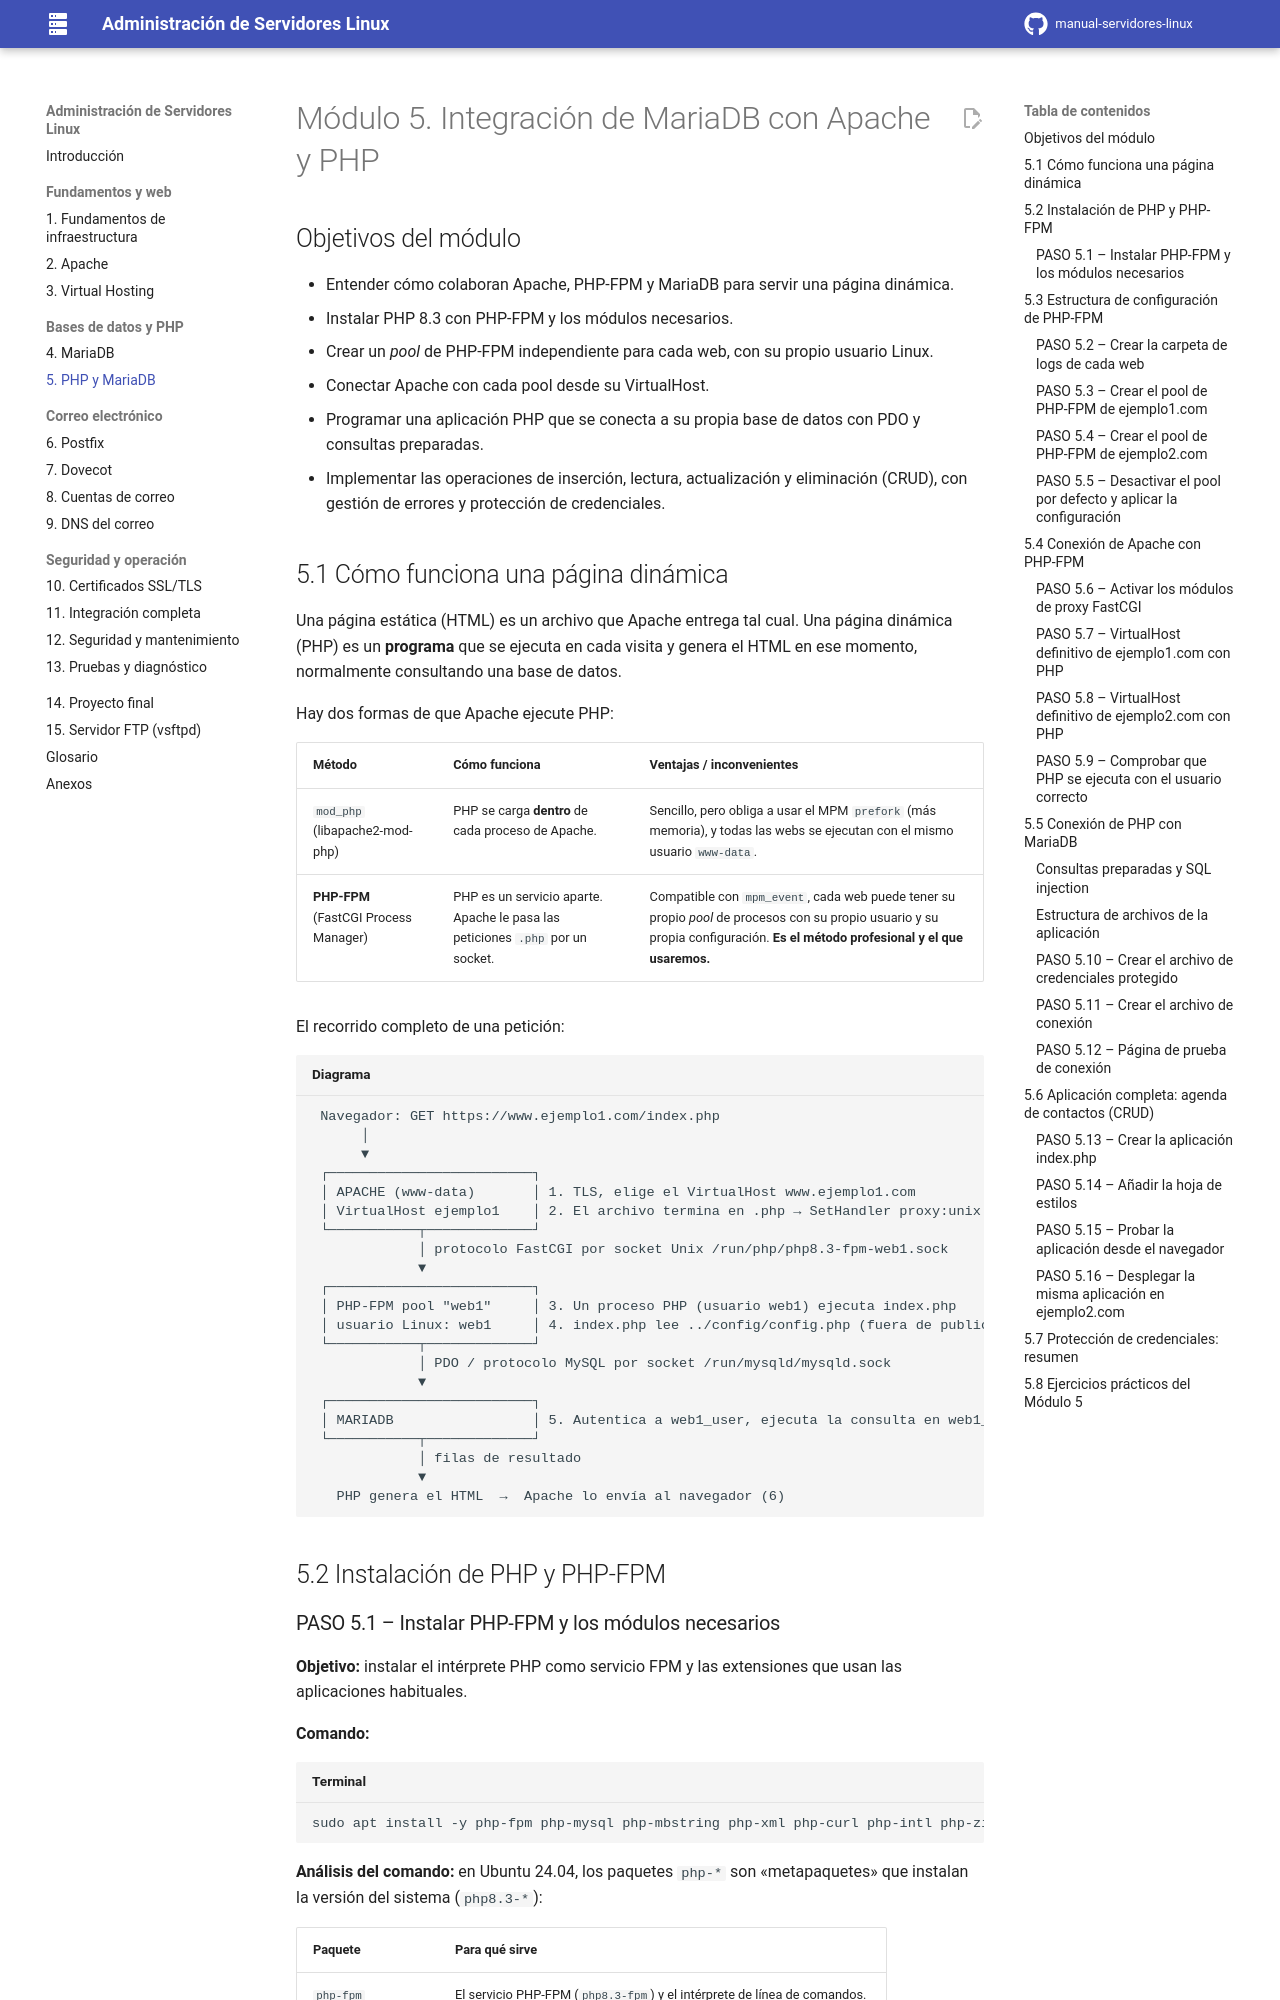

repository: davidzabalaasir-create/manual-servidores-linux · page: 05-php-mariadb/index.html · generator: mkdocs

# Módulo 5. Integración de MariaDB con Apache y PHP

## Objetivos del módulo

- Entender cómo colaboran Apache, PHP-FPM y MariaDB para servir una página dinámica.
- Instalar PHP 8.3 con PHP-FPM y los módulos necesarios.
- Crear un *pool* de PHP-FPM independiente para cada web, con su propio usuario Linux.
- Conectar Apache con cada pool desde su VirtualHost.
- Programar una aplicación PHP que se conecta a su propia base de datos con PDO y consultas preparadas.
- Implementar las operaciones de inserción, lectura, actualización y eliminación (CRUD), con gestión de errores y protección de credenciales.

## 5.1 Cómo funciona una página dinámica

Una página estática (HTML) es un archivo que Apache entrega tal cual. Una página dinámica (PHP) es un **programa** que se ejecuta en cada visita y genera el HTML en ese momento, normalmente consultando una base de datos.

Hay dos formas de que Apache ejecute PHP:

| Método | Cómo funciona | Ventajas / inconvenientes |
|---|---|---|
| `mod_php` (libapache2-mod-php) | PHP se carga **dentro** de cada proceso de Apache. | Sencillo, pero obliga a usar el MPM `prefork` (más memoria), y todas las webs se ejecutan con el mismo usuario `www-data`. |
| **PHP-FPM** (FastCGI Process Manager) | PHP es un servicio aparte. Apache le pasa las peticiones `.php` por un socket. | Compatible con `mpm_event`, cada web puede tener su propio *pool* de procesos con su propio usuario y su propia configuración. **Es el método profesional y el que usaremos.** |

El recorrido completo de una petición:

```text title="Diagrama"
 Navegador: GET https://www.ejemplo1.com/index.php
      │
      ▼
 ┌─────────────────────────┐
 │ APACHE (www-data)       │ 1. TLS, elige el VirtualHost www.ejemplo1.com
 │ VirtualHost ejemplo1    │ 2. El archivo termina en .php → SetHandler proxy:unix:...web1.sock
 └───────────┬─────────────┘
             │ protocolo FastCGI por socket Unix /run/php/php8.3-fpm-web1.sock
             ▼
 ┌─────────────────────────┐
 │ PHP-FPM pool "web1"     │ 3. Un proceso PHP (usuario web1) ejecuta index.php
 │ usuario Linux: web1     │ 4. index.php lee ../config/config.php (fuera de public_html)
 └───────────┬─────────────┘
             │ PDO / protocolo MySQL por socket /run/mysqld/mysqld.sock
             ▼
 ┌─────────────────────────┐
 │ MARIADB                 │ 5. Autentica a web1_user, ejecuta la consulta en web1_db
 └───────────┬─────────────┘
             │ filas de resultado
             ▼
   PHP genera el HTML  →  Apache lo envía al navegador (6)
```

## 5.2 Instalación de PHP y PHP-FPM
